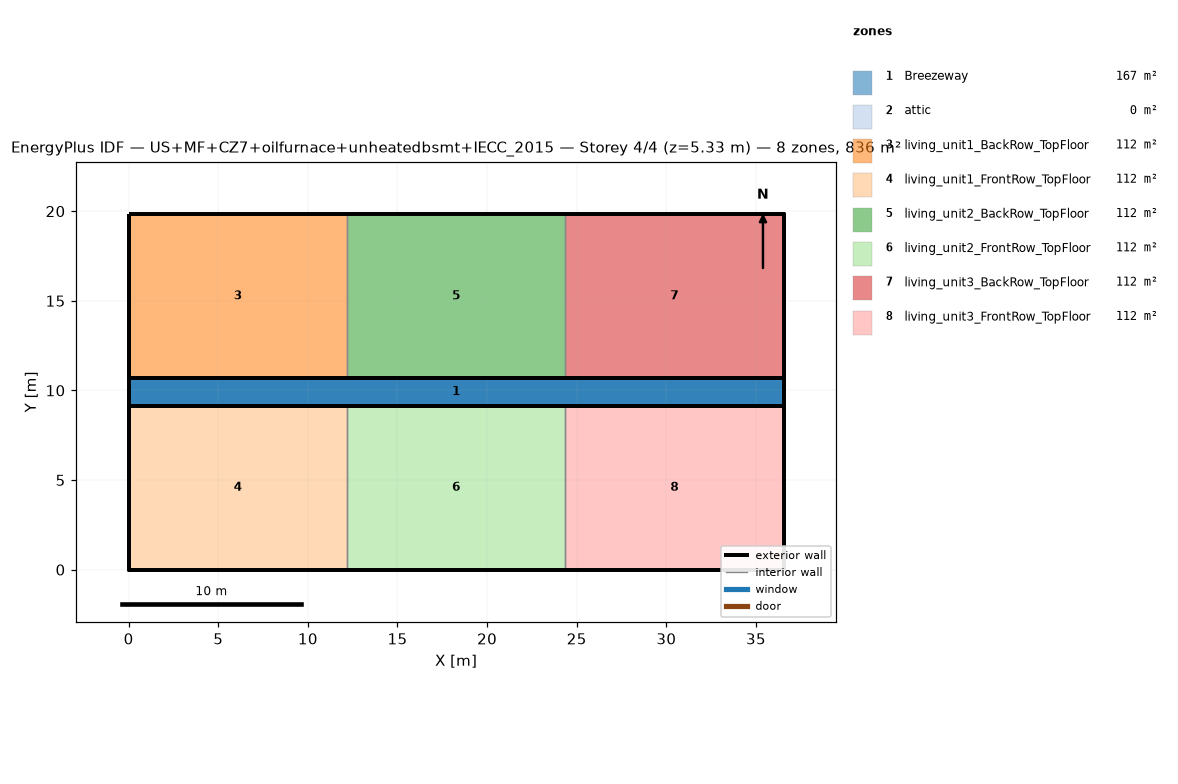
=== STOREY PLAN SPEC (per zone: floor XY polygon, exterior-wall plan segments, windows/doors) ===
zone 1: Breezeway  (167.0 m²)
  floor: (36.54, 9.16) (0.00, 9.16) (0.00, 10.68) (36.54, 10.68)
  floor: (36.54, 9.16) (0.00, 9.16) (0.00, 10.68) (36.54, 10.68)
  floor: (36.54, 9.16) (0.00, 9.16) (0.00, 10.68) (36.54, 10.68)
zone 2: attic  (0.0 m²)
  exterior wall: (36.54, 0.00) – (36.54, 19.84) – (36.54, 9.92)  [29.8 m]
  exterior wall: (0.00, 19.84) – (0.00, 0.00) – (0.00, 9.92)  [29.8 m]
zone 3: living_unit1_BackRow_TopFloor  (111.5 m²)
  floor: (12.18, 10.68) (0.00, 10.68) (0.00, 19.84) (12.18, 19.84)
  exterior wall: (12.18, 19.84) – (0.00, 19.84)  [12.2 m]
  exterior wall: (0.00, 19.84) – (0.00, 10.68)  [9.2 m]
  exterior wall: (0.00, 10.68) – (12.18, 10.68)  [12.2 m]
  interior walls: 1
zone 4: living_unit1_FrontRow_TopFloor  (111.5 m²)
  floor: (12.18, 0.00) (0.00, 0.00) (0.00, 9.16) (12.18, 9.16)
  exterior wall: (0.00, 0.00) – (12.18, 0.00)  [12.2 m]
  exterior wall: (0.00, 9.16) – (0.00, 0.00)  [9.2 m]
  exterior wall: (12.18, 9.16) – (0.00, 9.16)  [12.2 m]
  interior walls: 1
zone 5: living_unit2_BackRow_TopFloor  (111.5 m²)
  floor: (24.36, 10.68) (12.18, 10.68) (12.18, 19.84) (24.36, 19.84)
  exterior wall: (12.18, 10.68) – (24.36, 10.68)  [12.2 m]
  exterior wall: (24.36, 19.84) – (12.18, 19.84)  [12.2 m]
  interior walls: 2
zone 6: living_unit2_FrontRow_TopFloor  (111.5 m²)
  floor: (24.36, 0.00) (12.18, 0.00) (12.18, 9.16) (24.36, 9.16)
  exterior wall: (12.18, 0.00) – (24.36, 0.00)  [12.2 m]
  exterior wall: (24.36, 9.16) – (12.18, 9.16)  [12.2 m]
  interior walls: 2
zone 7: living_unit3_BackRow_TopFloor  (111.5 m²)
  floor: (36.54, 10.68) (24.36, 10.68) (24.36, 19.84) (36.54, 19.84)
  exterior wall: (36.54, 10.68) – (36.54, 19.84)  [9.2 m]
  exterior wall: (36.54, 19.84) – (24.36, 19.84)  [12.2 m]
  exterior wall: (24.36, 10.68) – (36.54, 10.68)  [12.2 m]
  interior walls: 1
zone 8: living_unit3_FrontRow_TopFloor  (111.5 m²)
  floor: (36.54, 0.00) (24.36, 0.00) (24.36, 9.16) (36.54, 9.16)
  exterior wall: (24.36, 0.00) – (36.54, 0.00)  [12.2 m]
  exterior wall: (36.54, 0.00) – (36.54, 9.16)  [9.2 m]
  exterior wall: (36.54, 9.16) – (24.36, 9.16)  [12.2 m]
  interior walls: 1

=== DERIVED (storey summary) ===
Building: US+MF+CZ7+oilfurnace+unheatedbsmt+IECC_2015
Storey: 4 of 4  (floor level z = 5.33 m)
Storey gross floor area: 836.2 m²
Zones on this storey: 8
  - Breezeway: floor 167.0 m²
  - attic: floor 0.0 m²; exterior wall 59.5 m (81.9 m²); WWR 0.0%
  - living_unit1_BackRow_TopFloor: floor 111.5 m²; exterior wall 33.5 m (86.9 m²); WWR 0.0%
  - living_unit1_FrontRow_TopFloor: floor 111.5 m²; exterior wall 33.5 m (86.9 m²); WWR 0.0%
  - living_unit2_BackRow_TopFloor: floor 111.5 m²; exterior wall 24.4 m (63.1 m²); WWR 0.0%
  - living_unit2_FrontRow_TopFloor: floor 111.5 m²; exterior wall 24.4 m (63.1 m²); WWR 0.0%
  - living_unit3_BackRow_TopFloor: floor 111.5 m²; exterior wall 33.5 m (86.9 m²); WWR 0.0%
  - living_unit3_FrontRow_TopFloor: floor 111.5 m²; exterior wall 33.5 m (86.9 m²); WWR 0.0%
Zone adjacency (shared interzone walls):
  - living_unit1_BackRow_TopFloor ↔ living_unit2_BackRow_TopFloor
  - living_unit1_FrontRow_TopFloor ↔ living_unit2_FrontRow_TopFloor
  - living_unit2_BackRow_TopFloor ↔ living_unit3_BackRow_TopFloor
  - living_unit2_FrontRow_TopFloor ↔ living_unit3_FrontRow_TopFloor